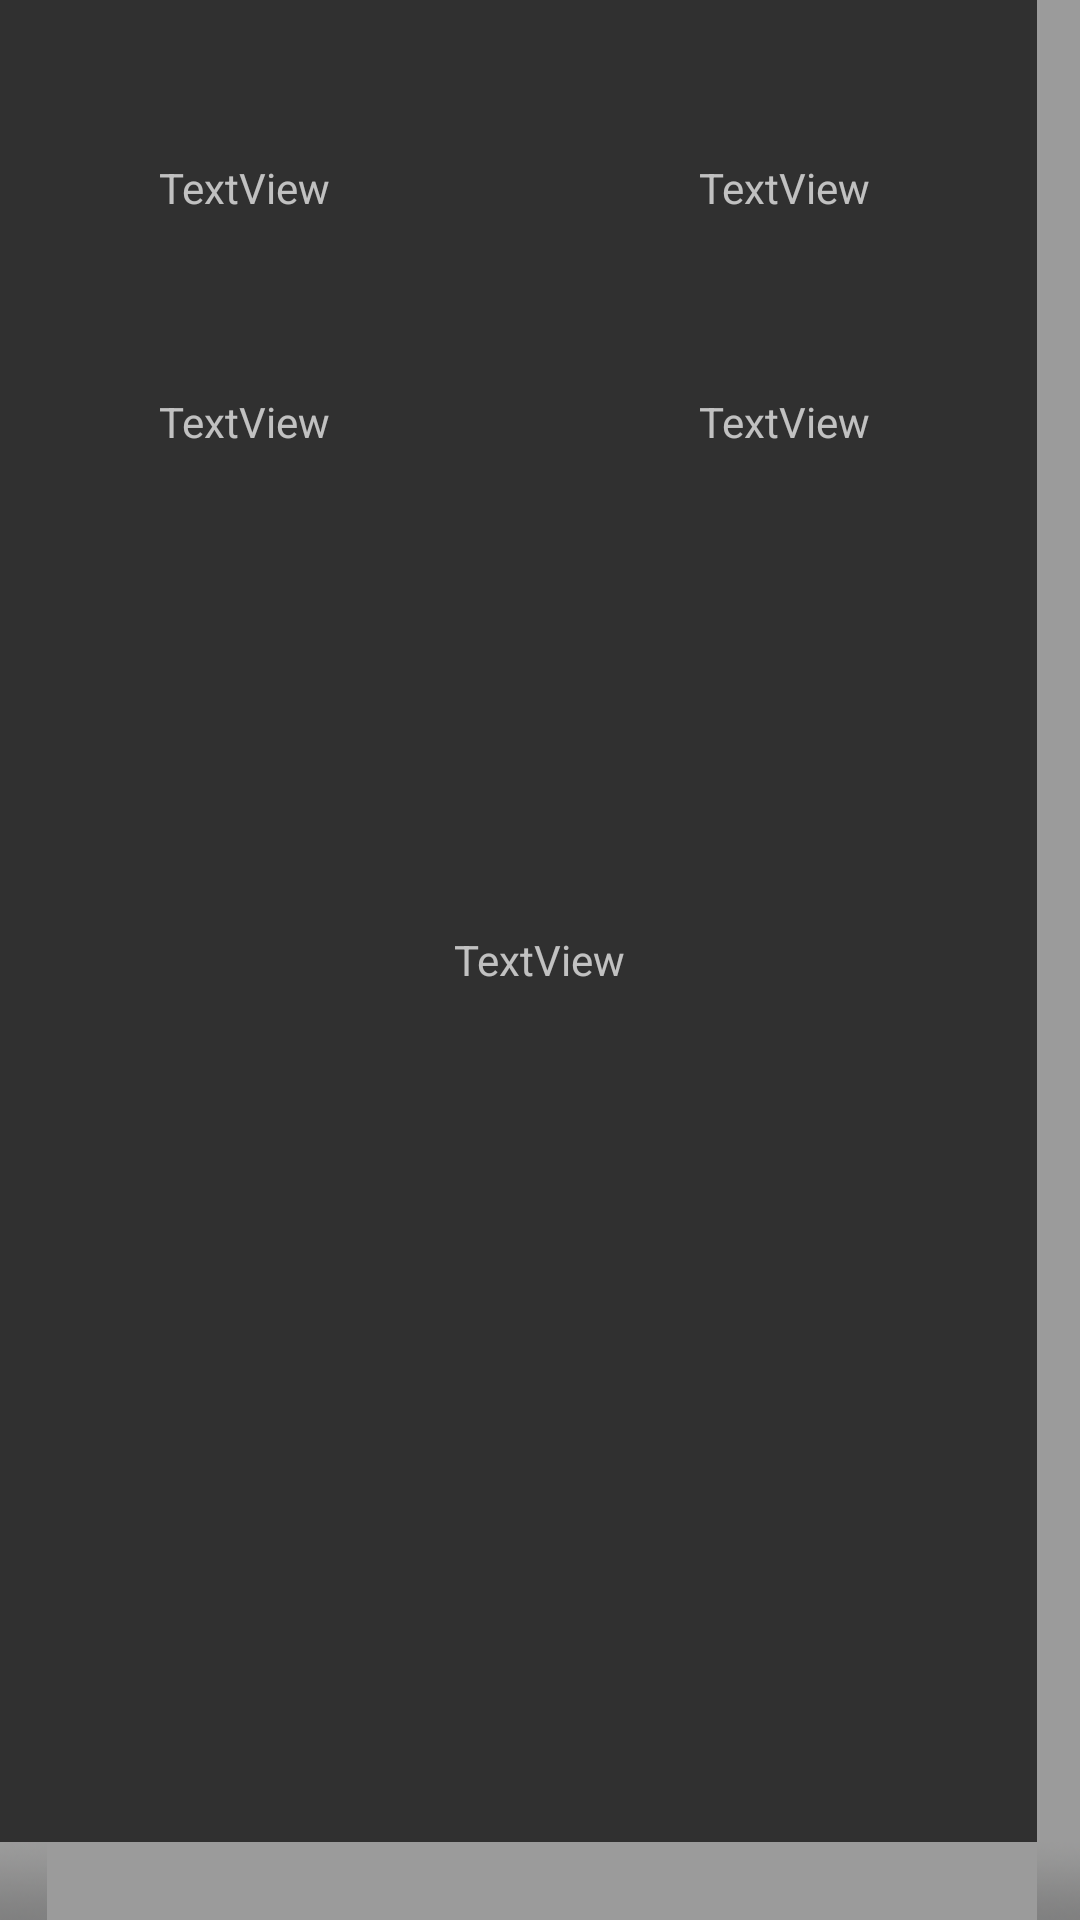

Reconstruct the res/layout file that produces this screen, plus the resources it refers to.
<!-- AndroidManifest.xml: application theme Theme.AppCompat.light -->
<!-- res/layout/baronpop.xml -->
<?xml version="1.0" encoding="utf-8"?>
<RelativeLayout xmlns:android="http://schemas.android.com/apk/res/android"
    xmlns:app="http://schemas.android.com/apk/res-auto"
    android:layout_width="match_parent" android:layout_height="match_parent"
    android:background="@android:drawable/title_bar">

    <TextView
        android:text="TextView"
        android:layout_width="wrap_content"
        android:layout_height="wrap_content"
        android:layout_below="@+id/baronPlayerOne"
        android:layout_alignLeft="@+id/baronPlayerOne"
        android:layout_alignStart="@+id/baronPlayerOne"
        android:layout_marginTop="59dp"
        android:id="@+id/baronPlayerOneCard" />

    <TextView
        android:text="TextView"
        android:layout_width="wrap_content"
        android:layout_height="wrap_content"
        android:id="@+id/baronTargetPlayerCard"
        android:layout_alignBaseline="@+id/baronPlayerOneCard"
        android:layout_alignBottom="@+id/baronPlayerOneCard"
        android:layout_alignLeft="@+id/baronTargetPlayer"
        android:layout_alignStart="@+id/baronTargetPlayer" />

    <TextView
        android:text="TextView"
        android:layout_width="wrap_content"
        android:layout_height="wrap_content"
        android:layout_marginLeft="53dp"
        android:layout_marginStart="53dp"
        android:layout_marginTop="53dp"
        android:id="@+id/baronPlayerOne"
        android:layout_alignParentTop="true"
        android:layout_alignParentLeft="true"
        android:layout_alignParentStart="true" />

    <TextView
        android:text="TextView"
        android:layout_width="wrap_content"
        android:layout_height="wrap_content"
        android:layout_marginRight="70dp"
        android:layout_marginEnd="70dp"
        android:id="@+id/baronTargetPlayer"
        android:layout_alignBaseline="@+id/baronPlayerOne"
        android:layout_alignBottom="@+id/baronPlayerOne"
        android:layout_alignParentRight="true"
        android:layout_alignParentEnd="true" />

    <TextView
        android:text="TextView"
        android:layout_width="wrap_content"
        android:layout_height="wrap_content"
        android:layout_centerVertical="true"
        android:layout_centerHorizontal="true"
        android:id="@+id/baronResult" />
</RelativeLayout>
<!-- resources referenced by this layout -->
<resources>
  <style name="Theme.AppCompat.light">NoTitleBar</style>
</resources>
